Photos from the image-classification dataset "resized" in the GitHub repository SuycoR/Clasificador_papayas. Its 3 classes are: mature, partially mature, unmature.

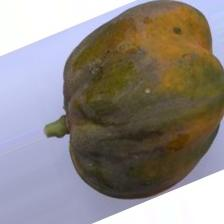
Label: partially mature

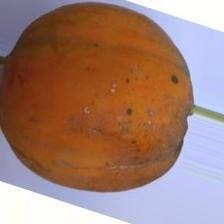
Label: mature

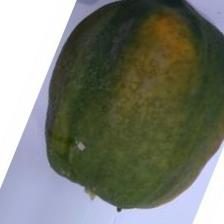
Label: partially mature

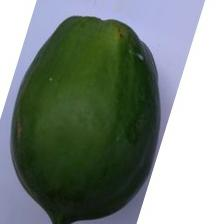
Label: unmature

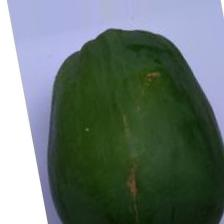
Label: unmature

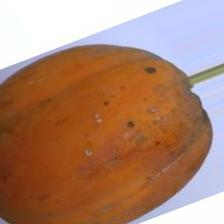
Label: mature
